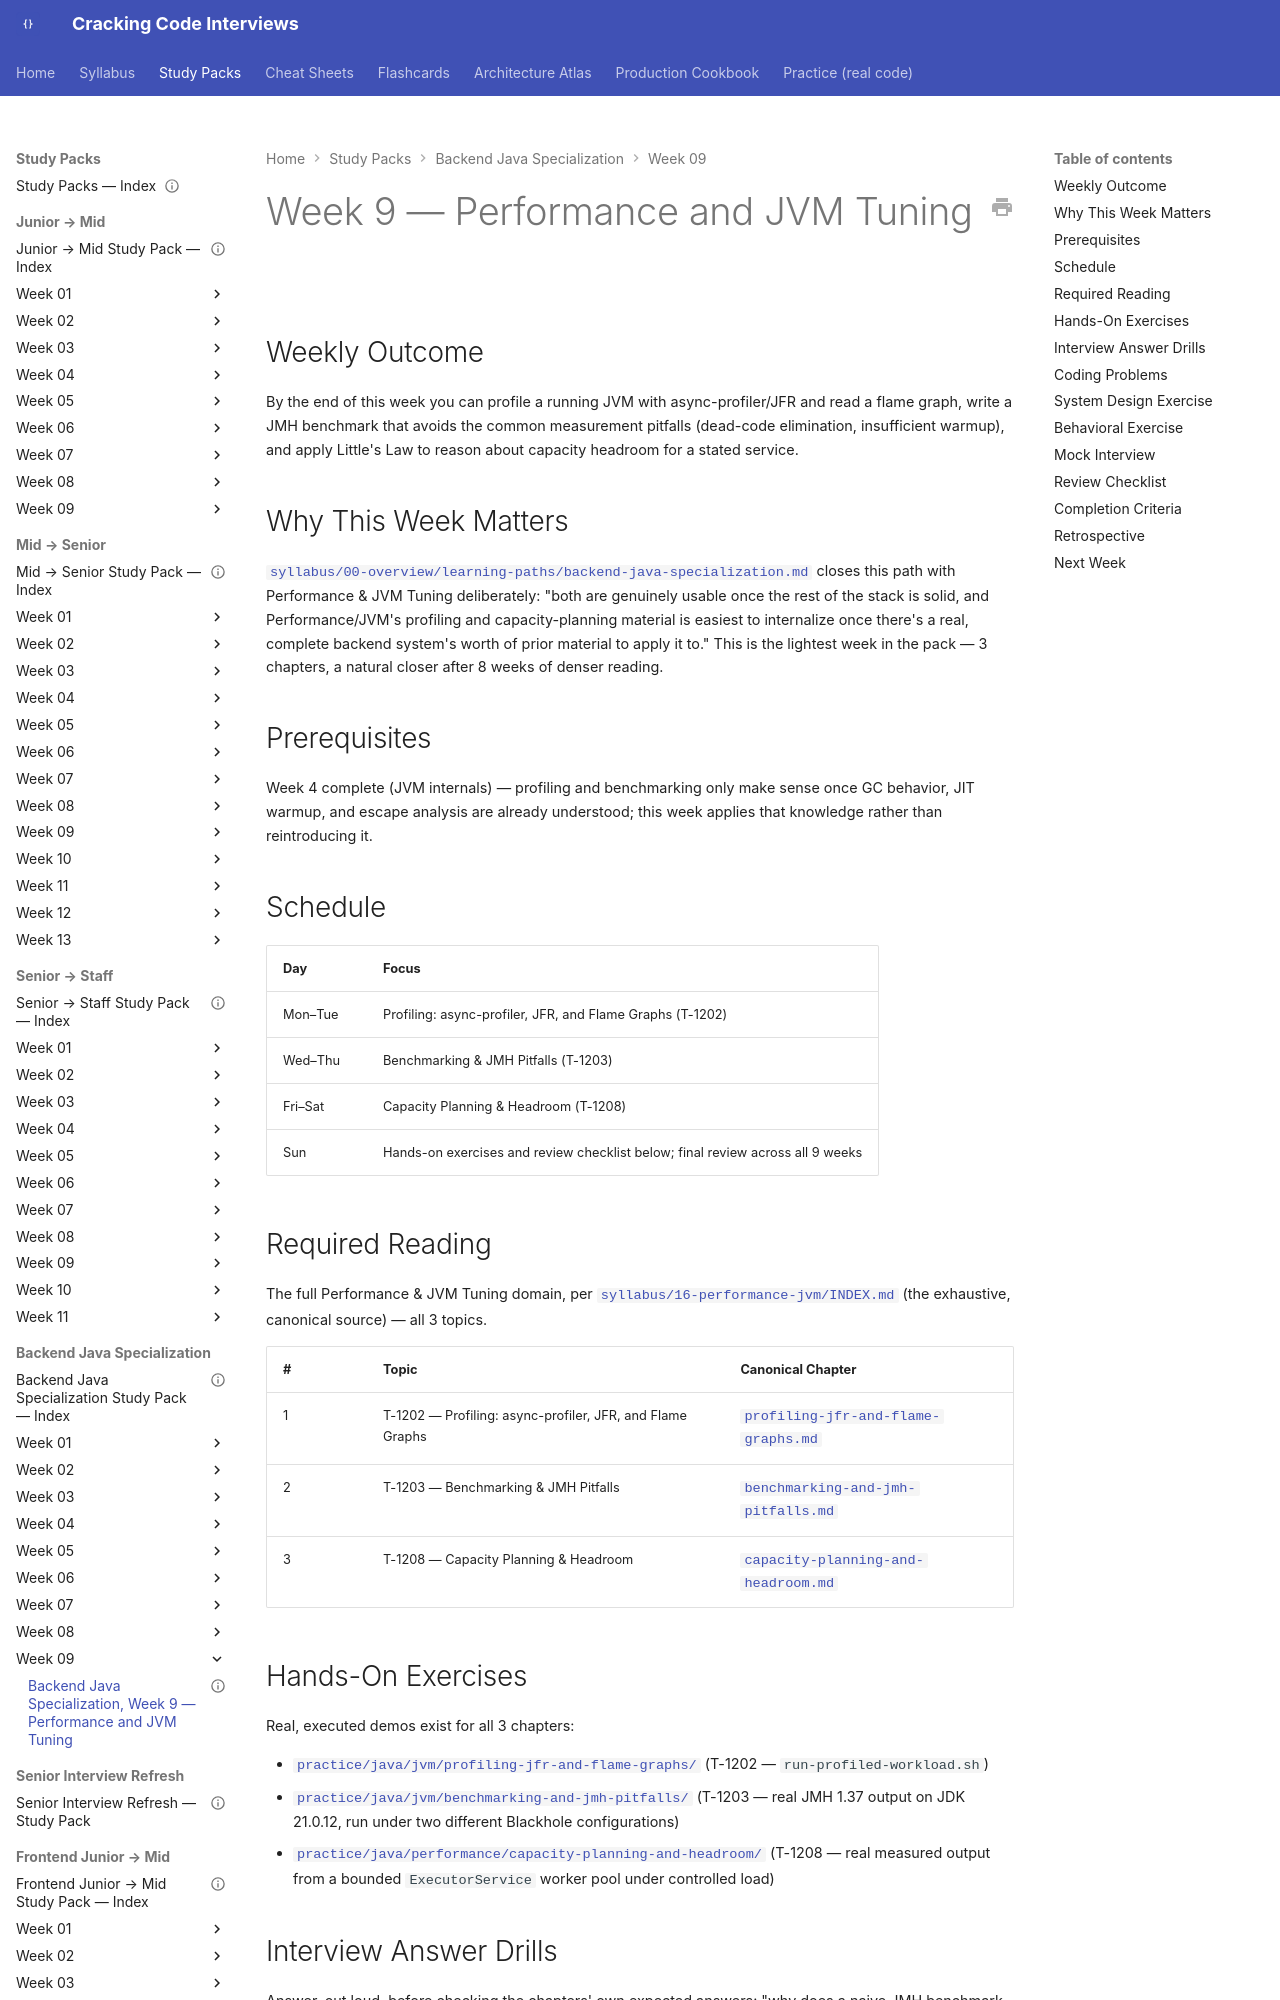

repository: JuanMelendres/cracking-code-interviews · page: study-packs/backend-java-specialization/week-09/index.html · generator: mkdocs

---
title: "Backend Java Specialization, Week 9 — Performance and JVM Tuning"
document_type: study-pack
week: 9
track: backend-java-specialization
status: draft
estimated_hours: 6
---

# Week 9 — Performance and JVM Tuning

## Weekly Outcome

By the end of this week you can profile a running JVM with async-profiler/JFR and read a flame graph, write a JMH benchmark that avoids the common measurement pitfalls (dead-code elimination, insufficient warmup), and apply Little's Law to reason about capacity headroom for a stated service.

## Why This Week Matters

[`syllabus/00-overview/learning-paths/backend-java-specialization.md`](../../../syllabus/00-overview/learning-paths/backend-java-specialization.md) closes this path with Performance & JVM Tuning deliberately: "both are genuinely usable once the rest of the stack is solid, and Performance/JVM's profiling and capacity-planning material is easiest to internalize once there's a real, complete backend system's worth of prior material to apply it to." This is the lightest week in the pack — 3 chapters, a natural closer after 8 weeks of denser reading.

## Prerequisites

Week 4 complete (JVM internals) — profiling and benchmarking only make sense once GC behavior, JIT warmup, and escape analysis are already understood; this week applies that knowledge rather than reintroducing it.

## Schedule

| Day | Focus |
|---|---|
| Mon–Tue | Profiling: async-profiler, JFR, and Flame Graphs (T-1202) |
| Wed–Thu | Benchmarking & JMH Pitfalls (T-1203) |
| Fri–Sat | Capacity Planning & Headroom (T-1208) |
| Sun | Hands-on exercises and review checklist below; final review across all 9 weeks |
